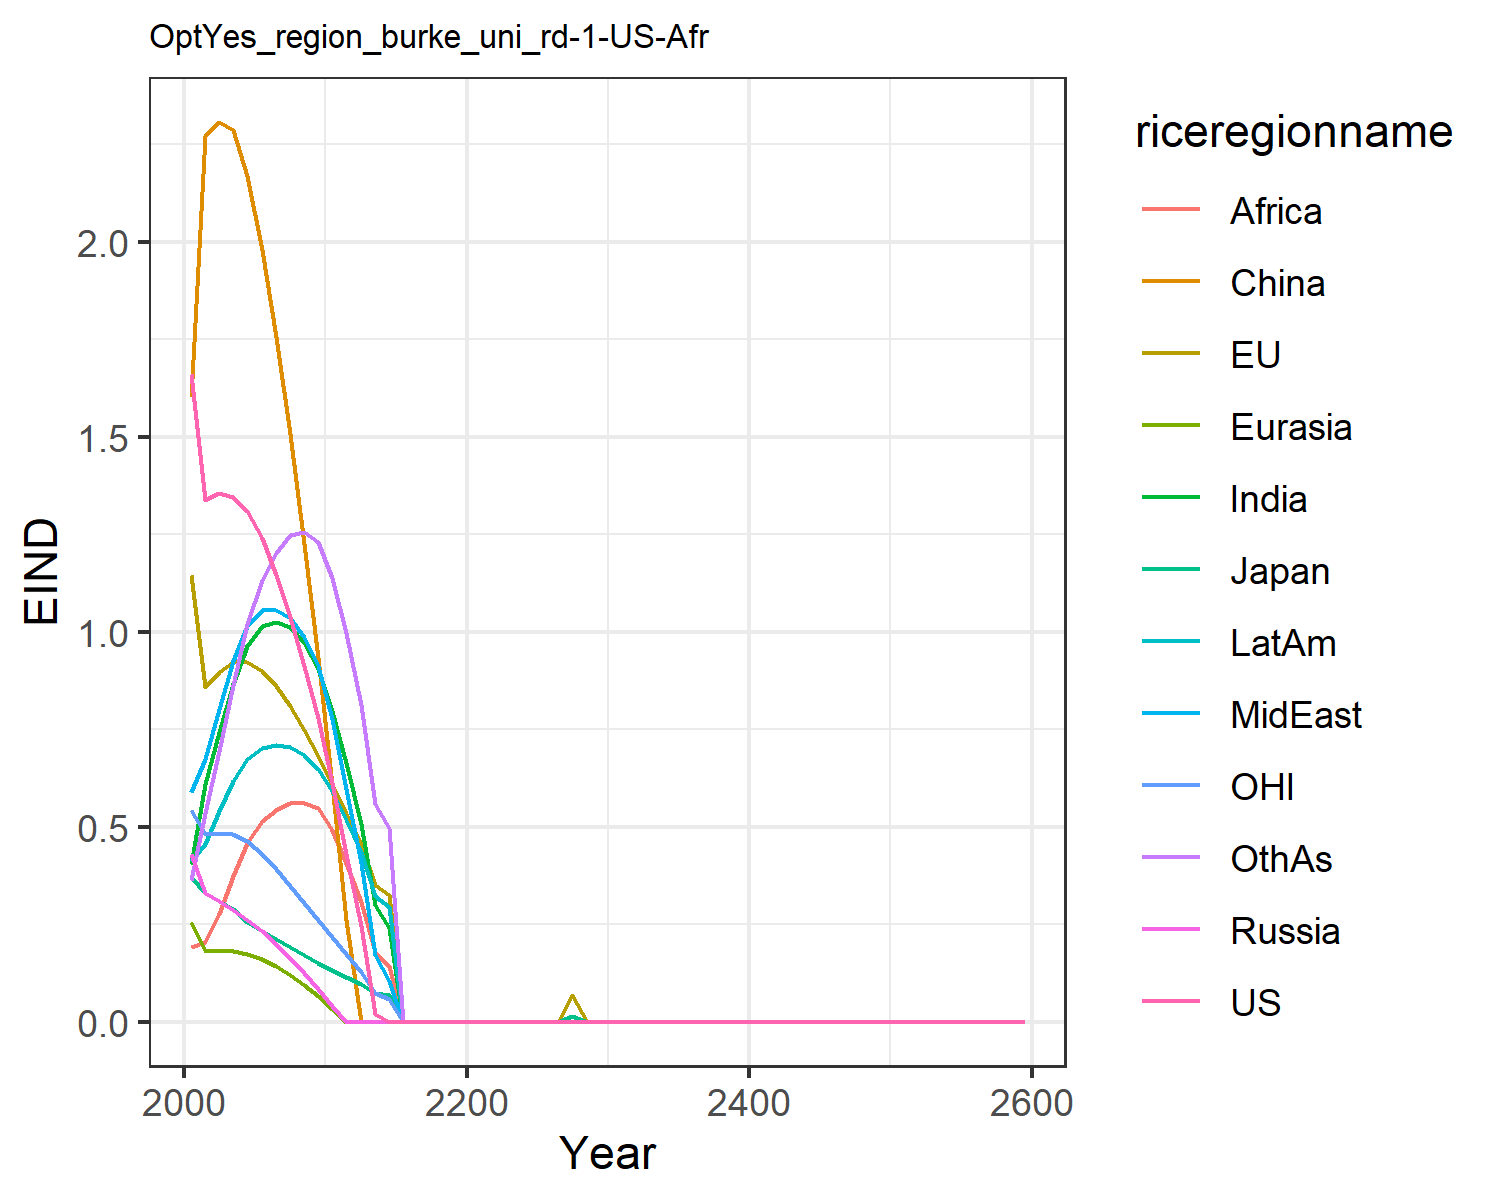

The file beside this chart, header and first rows:
1.6621334550980102, 1.1460506191660516, 0.3699659257424831, 0.43123618180564005, 0.2566662932747705, 1.6007411280266048, 0.4051515896926559, 0.5896749604345518, 0.19137708401697257, 0.4122723985071479, 0.541778261497279, 0.3639521027378334
1.339, 0.8581, 0.3296, 0.3309, 0.1823, 2.27, 0.6085, 0.6731, 0.2054, 0.4559, 0.4806, 0.5355
1.355, 0.8958, 0.3106, 0.3087, 0.1831, 2.307, 0.7417, 0.8023, 0.2758, 0.5398, 0.4851, 0.6937
1.347, 0.9213, 0.2878, 0.2876, 0.1821, 2.287, 0.8667, 0.9246, 0.3748, 0.6183, 0.4826, 0.8641
1.31, 0.9233, 0.2551, 0.2617, 0.1746, 2.169, 0.9644, 1.016, 0.4591, 0.6741, 0.4634, 1.02
1.241, 0.9006, 0.2316, 0.2324, 0.1609, 1.979, 1.015, 1.055, 0.5143, 0.7023, 0.4307, 1.132
1.145, 0.8596, 0.2122, 0.1996, 0.1425, 1.756, 1.026, 1.057, 0.543, 0.7108, 0.3906, 1.203
1.038, 0.8092, 0.1922, 0.1639, 0.1205, 1.507, 1.012, 1.036, 0.5603, 0.7052, 0.3491, 1.247
0.913, 0.748, 0.1714, 0.1247, 0.09426, 1.226, 0.9701, 0.9859, 0.5615, 0.6831, 0.3054, 1.255
0.7787, 0.681, 0.1508, 0.08464, 0.06573, 0.9331, 0.9045, 0.9124, 0.548, 0.6481, 0.2618, 1.23
0.6133, 0.6084, 0.1316, 0.0407, 0.03205, 0.6069, 0.7981, 0.7756, 0.4926, 0.591, 0.2173, 1.138
0.4314, 0.534, 0.1138, 0.0, 0.0, 0.2606, 0.6629, 0.5964, 0.4061, 0.518, 0.1733, 0.9957
0.2455, 0.4554, 0.09616, 0.0, 0.0, 0.0, 0.5064, 0.4076, 0.3068, 0.4358, 0.1285, 0.8113
0.01909, 0.3513, 0.07346, 0.0, 0.0, 0.0, 0.2989, 0.1724, 0.1794, 0.3224, 0.07377, 0.5582
0.0, 0.326, 0.06754, 0.0, 0.0, 0.0, 0.2415, 0.1033, 0.1437, 0.2951, 0.0581, 0.4959
0.0, 0.0, 0.0, 0.0, 0.0, 0.0, 0.0, 0.0, 0.0, 0.0, 0.0, 0.0
0.0, 0.0, 0.0, 0.0, 0.0, 0.0, 0.0, 0.0, 0.0, 0.0, 0.0, 0.0
0.0, 0.0, 0.0, 0.0, 0.0, 0.0, 0.0, 0.0, 0.0, 0.0, 0.0, 0.0
0.0, 0.0, 0.0, 0.0, 0.0, 0.0, 0.0, 0.0, 0.0, 0.0, 0.0, 0.0
0.0, 0.0, 0.0, 0.0, 0.0, 0.0, 0.0, 0.0, 0.0, 0.0, 0.0, 0.0
0.0, 0.0, 0.0, 0.0, 0.0, 0.0, 0.0, 0.0, 0.0, 0.0, 0.0, 0.0
0.0, 0.0, 0.0, 0.0, 0.0, 0.0, 0.0, 0.0, 0.0, 0.0, 0.0, 0.0
0.0, 0.0, 0.0, 0.0, 0.0, 0.0, 0.0, 0.0, 0.0, 0.0, 0.0, 0.0
0.0, 0.0, 0.0, 0.0, 0.0, 0.0, 0.0, 0.0, 0.0, 0.0, 0.0, 0.0
0.0, 0.0, 0.0, 0.0, 0.0, 0.0, 0.0, 0.0, 0.0, 0.0, 0.0, 0.0
0.0, 0.0, 0.0, 0.0, 0.0, 0.0, 0.0, 0.0, 0.0, 0.0, 0.0, 0.0
0.0, 0.0, 0.0, 0.0, 0.0, 0.0, 0.0, 0.0, 0.0, 0.0, 0.0, 0.0
0.0, 0.06936, 0.01348, 0.0, 0.0, 0.0, 0.0, 0.0, 0.0, 0.0, 0.0, 0.0
0.0, 0.0, 0.0, 0.0, 0.0, 0.0, 0.0, 0.0, 0.0, 0.0, 0.0, 0.0
0.0, 0.0, 0.0, 0.0, 0.0, 0.0, 0.0, 0.0, 0.0, 0.0, 0.0, 0.0
0.0, 0.0, 0.0, 0.0, 0.0, 0.0, 0.0, 0.0, 0.0, 0.0, 0.0, 0.0
0.0, 0.0, 0.0, 0.0, 0.0, 0.0, 0.0, 0.0, 0.0, 0.0, 0.0, 0.0
0.0, 0.0, 0.0, 0.0, 0.0, 0.0, 0.0, 0.0, 0.0, 0.0, 0.0, 0.0
0.0, 0.0, 0.0, 0.0, 0.0, 0.0, 0.0, 0.0, 0.0, 0.0, 0.0, 0.0
0.0, 0.0, 0.0, 0.0, 0.0, 0.0, 0.0, 0.0, 0.0, 0.0, 0.0, 0.0
0.0, 0.0, 0.0, 0.0, 0.0, 0.0, 0.0, 0.0, 0.0, 0.0, 0.0, 0.0
0.0, 0.0, 0.0, 0.0, 0.0, 0.0, 0.0, 0.0, 0.0, 0.0, 0.0, 0.0
0.0, 0.0, 0.0, 0.0, 0.0, 0.0, 0.0, 0.0, 0.0, 0.0, 0.0, 0.0
0.0, 0.0, 0.0, 0.0, 0.0, 0.0, 0.0, 0.0, 0.0, 0.0, 0.0, 0.0
0.0, 0.0, 0.0, 0.0, 0.0, 0.0, 0.0, 0.0, 0.0, 0.0, 0.0, 0.0
0.0, 0.0, 0.0, 0.0, 0.0, 0.0, 0.0, 0.0, 0.0, 0.0, 0.0, 0.0
0.0, 0.0, 0.0, 0.0, 0.0, 0.0, 0.0, 0.0, 0.0, 0.0, 0.0, 0.0
0.0, 0.0, 0.0, 0.0, 0.0, 0.0, 0.0, 0.0, 0.0, 0.0, 0.0, 0.0
0.0, 0.0, 0.0, 0.0, 0.0, 0.0, 0.0, 0.0, 0.0, 0.0, 0.0, 0.0
0.0, 0.0, 0.0, 0.0, 0.0, 0.0, 0.0, 0.0, 0.0, 0.0, 0.0, 0.0
0.0, 0.0, 0.0, 0.0, 0.0, 0.0, 0.0, 0.0, 0.0, 0.0, 0.0, 0.0
0.0, 0.0, 0.0, 0.0, 0.0, 0.0, 0.0, 0.0, 0.0, 0.0, 0.0, 0.0
0.0, 0.0, 0.0, 0.0, 0.0, 0.0, 0.0, 0.0, 0.0, 0.0, 0.0, 0.0
0.0, 0.0, 0.0, 0.0, 0.0, 0.0, 0.0, 0.0, 0.0, 0.0, 0.0, 0.0
0.0, 0.0, 0.0, 0.0, 0.0, 0.0, 0.0, 0.0, 0.0, 0.0, 0.0, 0.0
0.0, 0.0, 0.0, 0.0, 0.0, 0.0, 0.0, 0.0, 0.0, 0.0, 0.0, 0.0
0.0, 0.0, 0.0, 0.0, 0.0, 0.0, 0.0, 0.0, 0.0, 0.0, 0.0, 0.0
0.0, 0.0, 0.0, 0.0, 0.0, 0.0, 0.0, 0.0, 0.0, 0.0, 0.0, 0.0
0.0, 0.0, 0.0, 0.0, 0.0, 0.0, 0.0, 0.0, 0.0, 0.0, 0.0, 0.0
0.0, 0.0, 0.0, 0.0, 0.0, 0.0, 0.0, 0.0, 0.0, 0.0, 0.0, 0.0
0.0, 0.0, 0.0, 0.0, 0.0, 0.0, 0.0, 0.0, 0.0, 0.0, 0.0, 0.0
0.0, 0.0, 0.0, 0.0, 0.0, 0.0, 0.0, 0.0, 0.0, 0.0, 0.0, 0.0
0.0, 0.0, 0.0, 0.0, 0.0, 0.0, 0.0, 0.0, 0.0, 0.0, 0.0, 0.0
0.0, 0.0, 0.0, 0.0, 0.0, 0.0, 0.0, 0.0, 0.0, 0.0, 0.0, 0.0
0.0, 0.0, 0.0, 0.0, 0.0, 0.0, 0.0, 0.0, 0.0, 0.0, 0.0, 0.0
